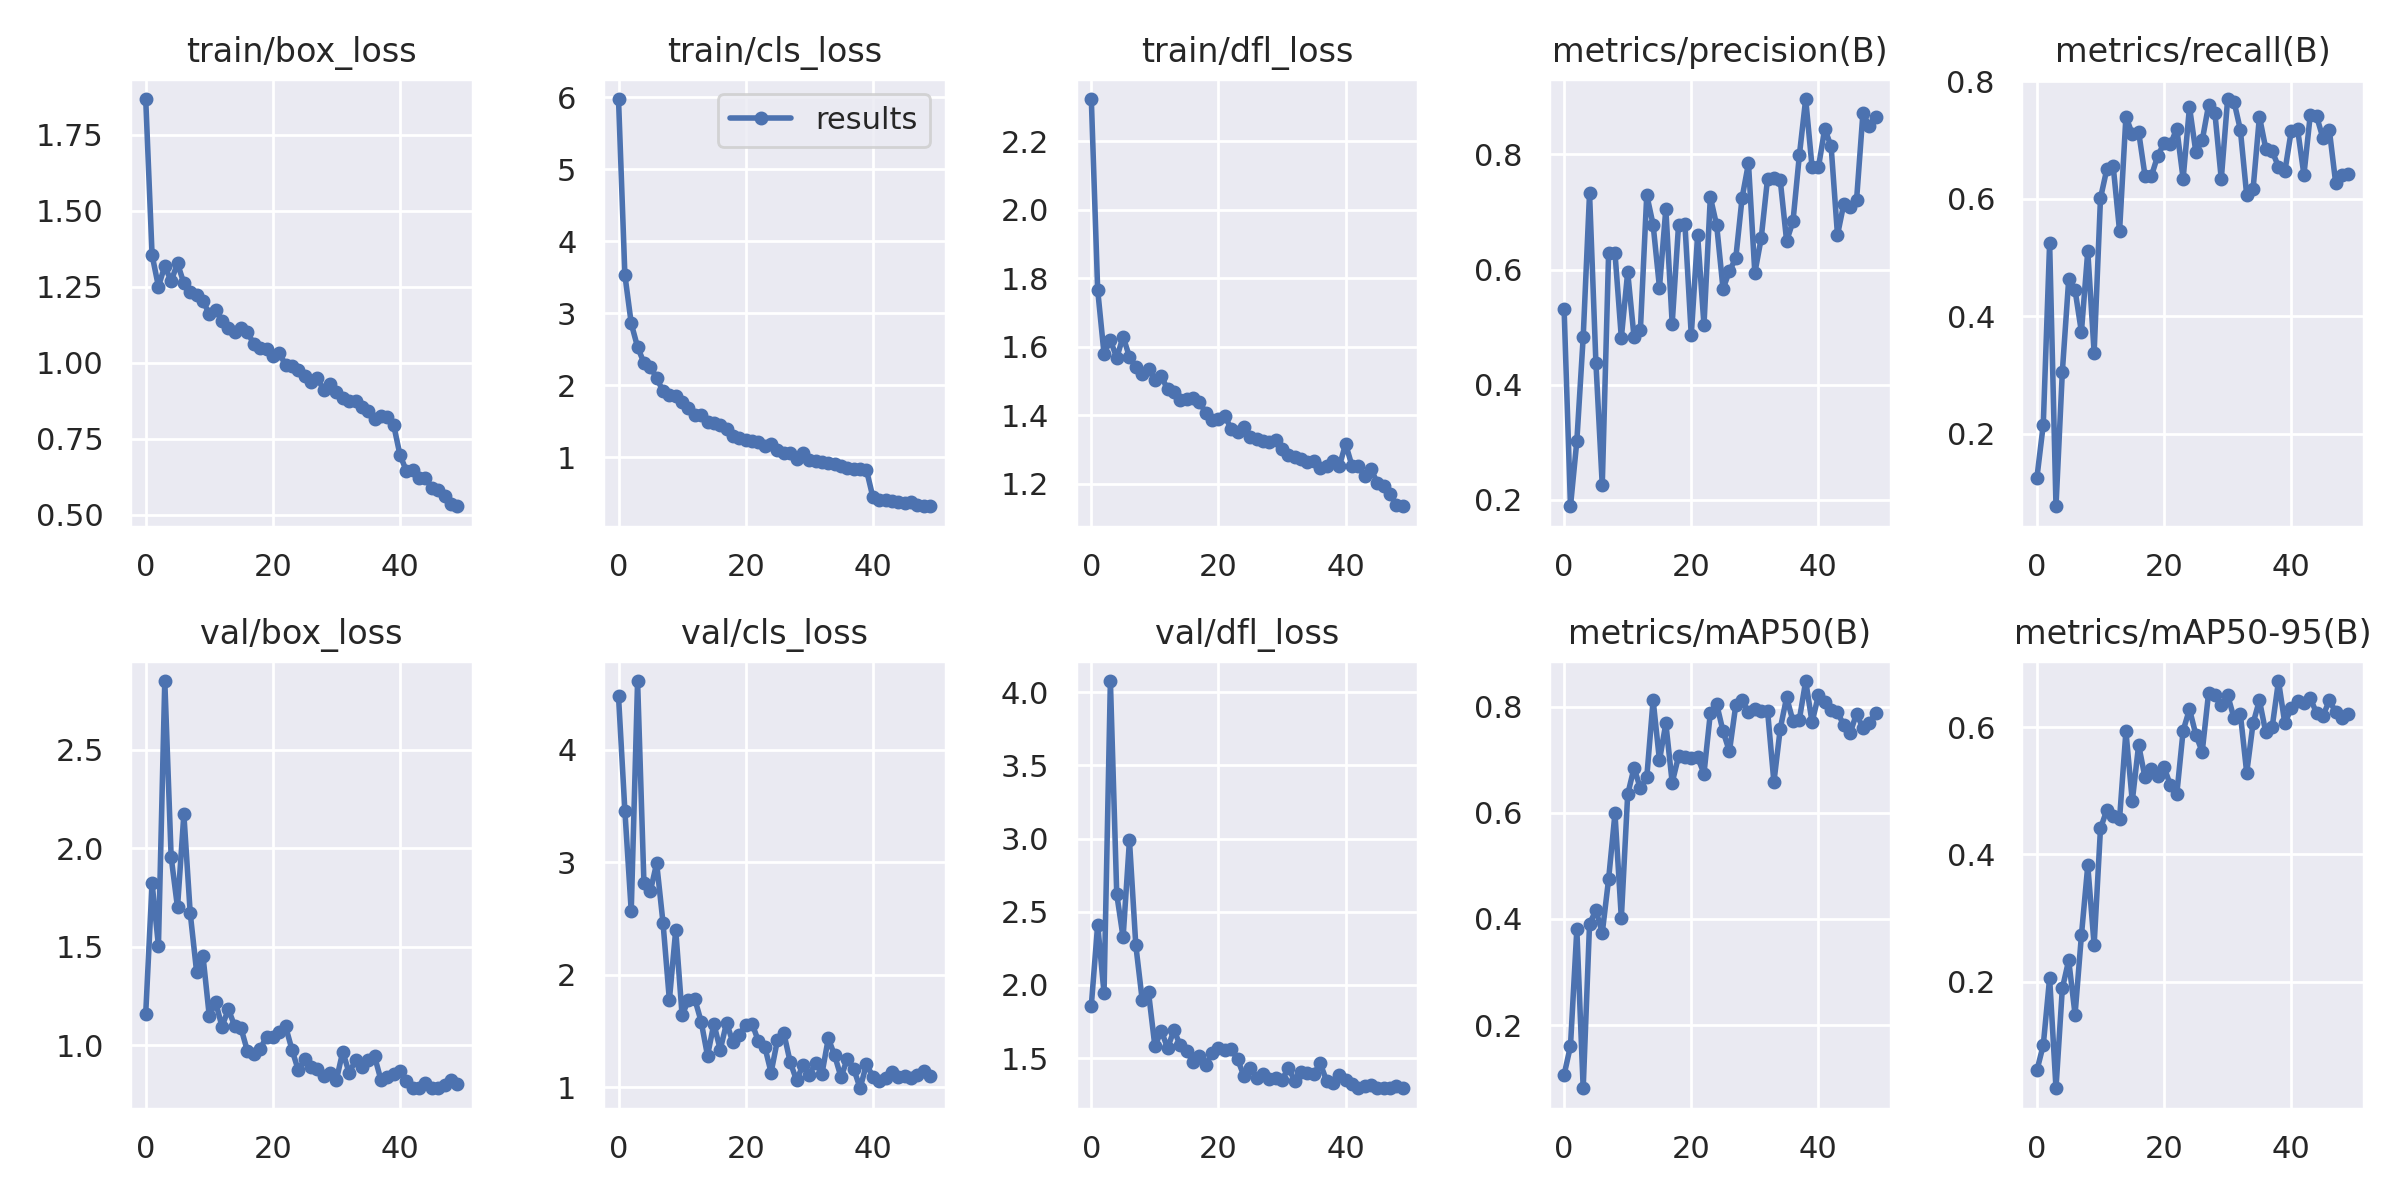

Data behind this chart, as committed beside it:
epoch, train/box_loss, train/cls_loss, train/dfl_loss, metrics/precision(B), metrics/recall(B), metrics/mAP50(B), metrics/mAP50-95(B), val/box_loss, val/cls_loss, val/dfl_loss, lr/pg0, lr/pg1, lr/pg2
0, 1.868, 5.976, 2.323, 0.5312, 0.125, 0.1064, 0.06072, 1.161, 4.474, 1.859, 0.07075, 0.00325, 0.00325
1, 1.355, 3.534, 1.766, 0.189, 0.2153, 0.1606, 0.1004, 1.824, 3.458, 2.412, 0.04062, 0.006453, 0.006453
2, 1.251, 2.858, 1.579, 0.302, 0.5245, 0.3804, 0.2059, 1.506, 2.565, 1.944, 0.01036, 0.009524, 0.009524
3, 1.319, 2.53, 1.619, 0.4827, 0.07639, 0.081, 0.03265, 2.85, 4.61, 4.076, 0.009406, 0.009406, 0.009406
4, 1.269, 2.311, 1.568, 0.7325, 0.3056, 0.3906, 0.1896, 1.957, 2.812, 2.62, 0.009406, 0.009406, 0.009406
5, 1.327, 2.254, 1.629, 0.4384, 0.4626, 0.4166, 0.2338, 1.7, 2.741, 2.325, 0.009208, 0.009208, 0.009208
6, 1.262, 2.102, 1.57, 0.2257, 0.4444, 0.3737, 0.1484, 2.174, 2.991, 2.988, 0.00901, 0.00901, 0.00901
7, 1.233, 1.914, 1.54, 0.6288, 0.3732, 0.4753, 0.2728, 1.672, 2.461, 2.27, 0.008812, 0.008812, 0.008812
8, 1.225, 1.87, 1.521, 0.6291, 0.511, 0.5989, 0.3827, 1.375, 1.775, 1.899, 0.008614, 0.008614, 0.008614
9, 1.205, 1.848, 1.535, 0.4818, 0.3377, 0.4017, 0.2577, 1.456, 2.398, 1.949, 0.008416, 0.008416, 0.008416
10, 1.16, 1.764, 1.503, 0.5957, 0.601, 0.6347, 0.4409, 1.149, 1.64, 1.581, 0.008218, 0.008218, 0.008218
11, 1.174, 1.679, 1.514, 0.4828, 0.6507, 0.6846, 0.4699, 1.219, 1.774, 1.686, 0.00802, 0.00802, 0.00802
12, 1.139, 1.592, 1.475, 0.4955, 0.6554, 0.646, 0.4611, 1.095, 1.783, 1.57, 0.007822, 0.007822, 0.007822
13, 1.116, 1.586, 1.468, 0.7298, 0.545, 0.6666, 0.4558, 1.184, 1.583, 1.69, 0.007624, 0.007624, 0.007624
14, 1.103, 1.485, 1.444, 0.6781, 0.7399, 0.8125, 0.5935, 1.098, 1.28, 1.586, 0.007426, 0.007426, 0.007426
15, 1.114, 1.479, 1.448, 0.5688, 0.7102, 0.6989, 0.4838, 1.086, 1.564, 1.546, 0.007228, 0.007228, 0.007228
16, 1.101, 1.448, 1.449, 0.7056, 0.7142, 0.7686, 0.572, 0.9707, 1.333, 1.476, 0.00703, 0.00703, 0.00703
17, 1.062, 1.39, 1.439, 0.5064, 0.6394, 0.657, 0.5212, 0.954, 1.572, 1.513, 0.006832, 0.006832, 0.006832
18, 1.05, 1.29, 1.407, 0.6777, 0.6385, 0.7064, 0.535, 0.9819, 1.398, 1.454, 0.006634, 0.006634, 0.006634
19, 1.047, 1.272, 1.387, 0.6796, 0.6731, 0.7058, 0.5239, 1.043, 1.467, 1.533, 0.006436, 0.006436, 0.006436
20, 1.024, 1.24, 1.39, 0.4861, 0.6945, 0.704, 0.5372, 1.044, 1.552, 1.569, 0.006238, 0.006238, 0.006238
21, 1.034, 1.228, 1.398, 0.6598, 0.6926, 0.7046, 0.5087, 1.067, 1.566, 1.556, 0.00604, 0.00604, 0.00604
22, 0.9921, 1.215, 1.36, 0.5035, 0.7195, 0.674, 0.4946, 1.096, 1.41, 1.563, 0.005842, 0.005842, 0.005842
23, 0.9882, 1.152, 1.352, 0.726, 0.6341, 0.7877, 0.5945, 0.979, 1.362, 1.493, 0.005644, 0.005644, 0.005644
24, 0.9767, 1.176, 1.366, 0.6768, 0.7563, 0.8048, 0.6283, 0.8737, 1.131, 1.379, 0.005446, 0.005446, 0.005446
25, 0.9581, 1.097, 1.336, 0.5666, 0.6794, 0.7536, 0.5882, 0.9287, 1.419, 1.435, 0.005248, 0.005248, 0.005248
26, 0.9369, 1.056, 1.329, 0.5975, 0.6992, 0.7157, 0.5612, 0.8912, 1.482, 1.365, 0.00505, 0.00505, 0.00505
27, 0.9513, 1.059, 1.324, 0.6198, 0.7592, 0.8026, 0.6535, 0.88, 1.225, 1.393, 0.004852, 0.004852, 0.004852
28, 0.9097, 0.9767, 1.321, 0.725, 0.7453, 0.8123, 0.6508, 0.8455, 1.063, 1.356, 0.004654, 0.004654, 0.004654
29, 0.9294, 1.063, 1.327, 0.7848, 0.6335, 0.7895, 0.6348, 0.8615, 1.193, 1.363, 0.004456, 0.004456, 0.004456
30, 0.9027, 0.9668, 1.301, 0.594, 0.7698, 0.7949, 0.6504, 0.8263, 1.108, 1.349, 0.004258, 0.004258, 0.004258
31, 0.8844, 0.9421, 1.284, 0.6544, 0.7655, 0.7925, 0.6144, 0.9684, 1.217, 1.435, 0.00406, 0.00406, 0.00406
32, 0.8751, 0.9294, 1.279, 0.7581, 0.7177, 0.7926, 0.6209, 0.8591, 1.12, 1.343, 0.003862, 0.003862, 0.003862
33, 0.8753, 0.9146, 1.273, 0.76, 0.6058, 0.658, 0.5283, 0.9249, 1.434, 1.404, 0.003664, 0.003664, 0.003664
34, 0.856, 0.9036, 1.263, 0.7551, 0.6163, 0.7586, 0.606, 0.8879, 1.282, 1.397, 0.003466, 0.003466, 0.003466
35, 0.8406, 0.8742, 1.266, 0.6498, 0.7398, 0.8175, 0.6423, 0.9252, 1.09, 1.393, 0.003268, 0.003268, 0.003268
36, 0.8154, 0.8515, 1.245, 0.6838, 0.6853, 0.7729, 0.5917, 0.9441, 1.255, 1.465, 0.00307, 0.00307, 0.00307
37, 0.8233, 0.8322, 1.251, 0.7983, 0.6811, 0.7755, 0.5996, 0.8246, 1.165, 1.346, 0.002872, 0.002872, 0.002872
38, 0.821, 0.8372, 1.266, 0.8963, 0.6546, 0.8484, 0.6725, 0.8387, 0.9909, 1.33, 0.002674, 0.002674, 0.002674
39, 0.7954, 0.8226, 1.25, 0.7783, 0.6466, 0.7709, 0.6058, 0.8535, 1.204, 1.387, 0.002476, 0.002476, 0.002476
40, 0.6964, 0.4481, 1.316, 0.7776, 0.715, 0.8212, 0.6301, 0.871, 1.095, 1.353, 0.002278, 0.002278, 0.002278
41, 0.6445, 0.4004, 1.252, 0.8447, 0.7189, 0.808, 0.6418, 0.8179, 1.052, 1.326, 0.00208, 0.00208, 0.00208
42, 0.6467, 0.4017, 1.251, 0.8139, 0.6407, 0.7946, 0.6373, 0.785, 1.078, 1.296, 0.001882, 0.001882, 0.001882
43, 0.6205, 0.3889, 1.221, 0.6602, 0.743, 0.7891, 0.6454, 0.7824, 1.135, 1.307, 0.001684, 0.001684, 0.001684
44, 0.6202, 0.3758, 1.242, 0.7144, 0.7403, 0.7654, 0.622, 0.8072, 1.088, 1.315, 0.001486, 0.001486, 0.001486
45, 0.5889, 0.3693, 1.202, 0.708, 0.703, 0.7505, 0.6178, 0.7845, 1.102, 1.295, 0.001288, 0.001288, 0.001288
46, 0.5824, 0.3768, 1.193, 0.7207, 0.7167, 0.7871, 0.6421, 0.783, 1.082, 1.294, 0.00109, 0.00109, 0.00109
47, 0.5612, 0.3345, 1.171, 0.8715, 0.6265, 0.7597, 0.6238, 0.7986, 1.113, 1.297, 0.000892, 0.000892, 0.000892
48, 0.5346, 0.3225, 1.137, 0.8498, 0.6404, 0.7692, 0.6147, 0.822, 1.149, 1.31, 0.000694, 0.000694, 0.000694
49, 0.5279, 0.3178, 1.134, 0.8646, 0.6427, 0.7885, 0.6204, 0.8044, 1.097, 1.297, 0.000496, 0.000496, 0.000496
